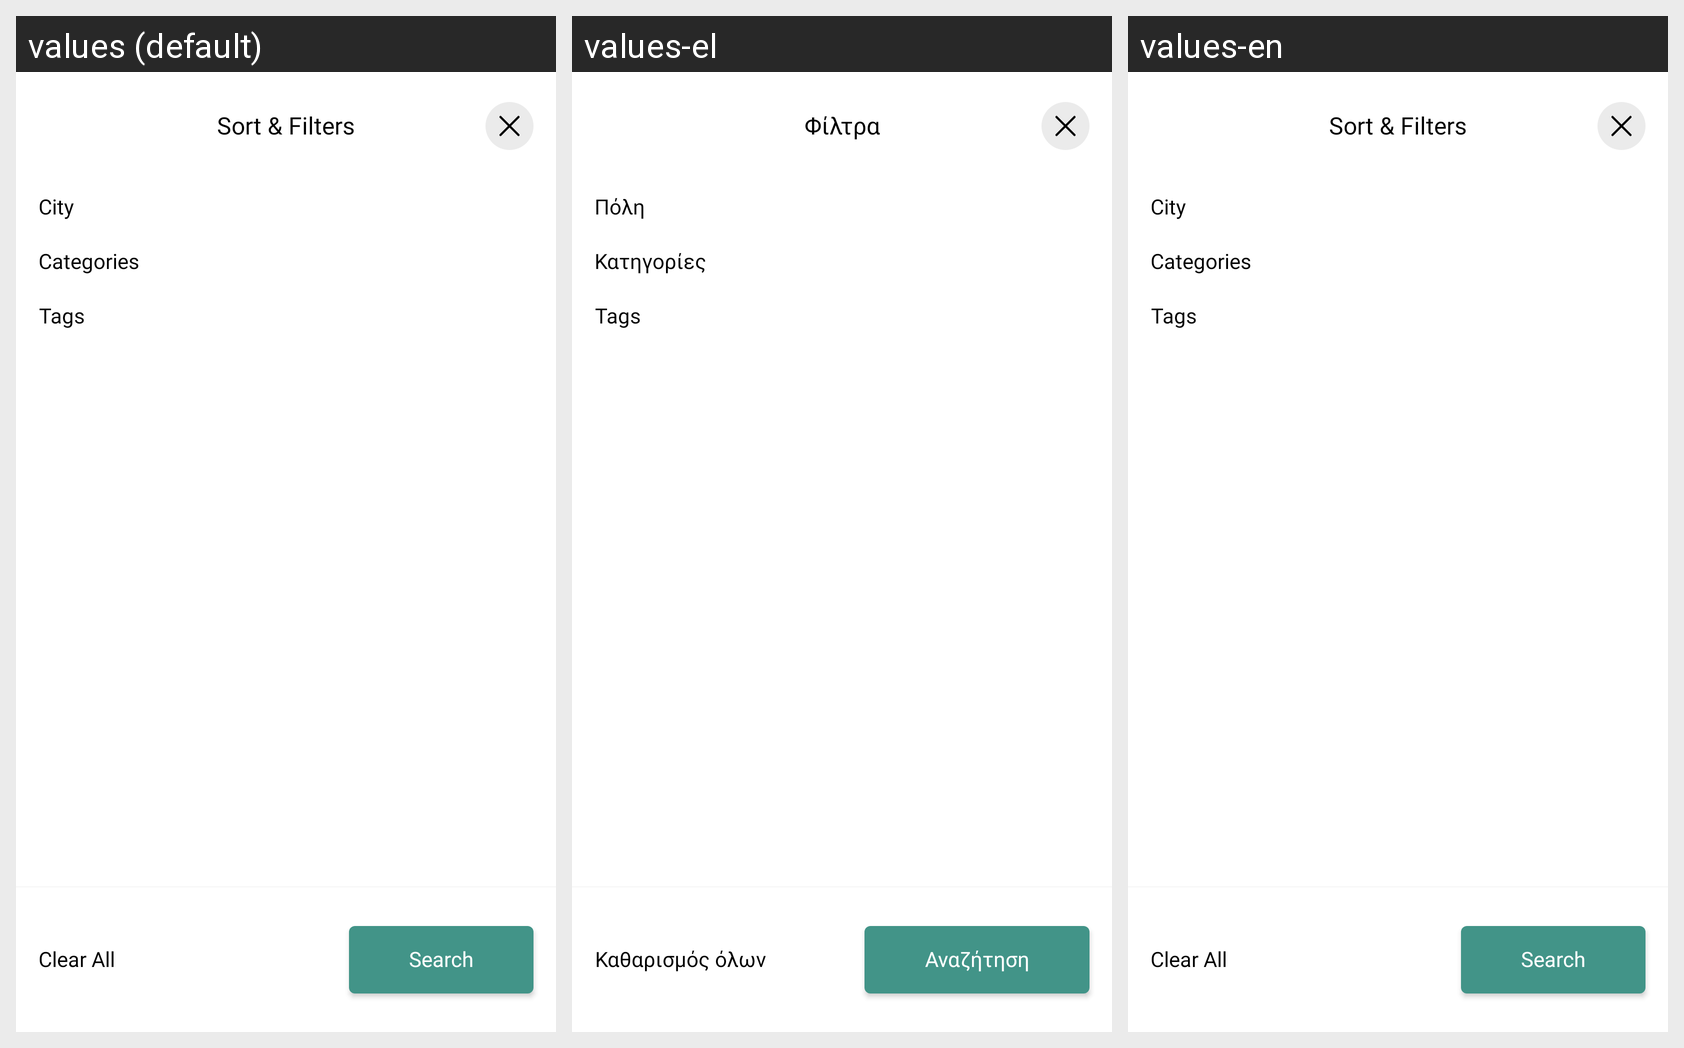

This grid shows one Android layout under several languages. Give, for every string resource on the screen, its name, the default text and each shown locale's text.
Android screen res/layout/bottom_filter_view_popup.xml rendered under 3 locales, left to right: values (default), values-el, values-en. Device: Nexus 5 (rendered at 1080×1920; each locale shown at half size, 540×960, under a caption strip naming it); theme Theme.PlanOutAndroid.
Strings drawn on this screen, with the default value and each locale's value (text and hints the layout hard-codes, and strings that could not be matched under every locale, appear in the picture but are not listed):

sort_amp_filters
  values: Sort & Filters
  values-el: Φίλτρα
  values-en: Sort & Filters

city
  values: City
  values-el: Πόλη
  values-en: City

categories
  values: Categories
  values-el: Κατηγορίες
  values-en: Categories

tags
  values: Tags
  values-el: Tags
  values-en: Tags

clear_all
  values: Clear All
  values-el: Καθαρισμός όλων
  values-en: Clear All

search
  values: Search
  values-el: Αναζήτηση
  values-en: Search
